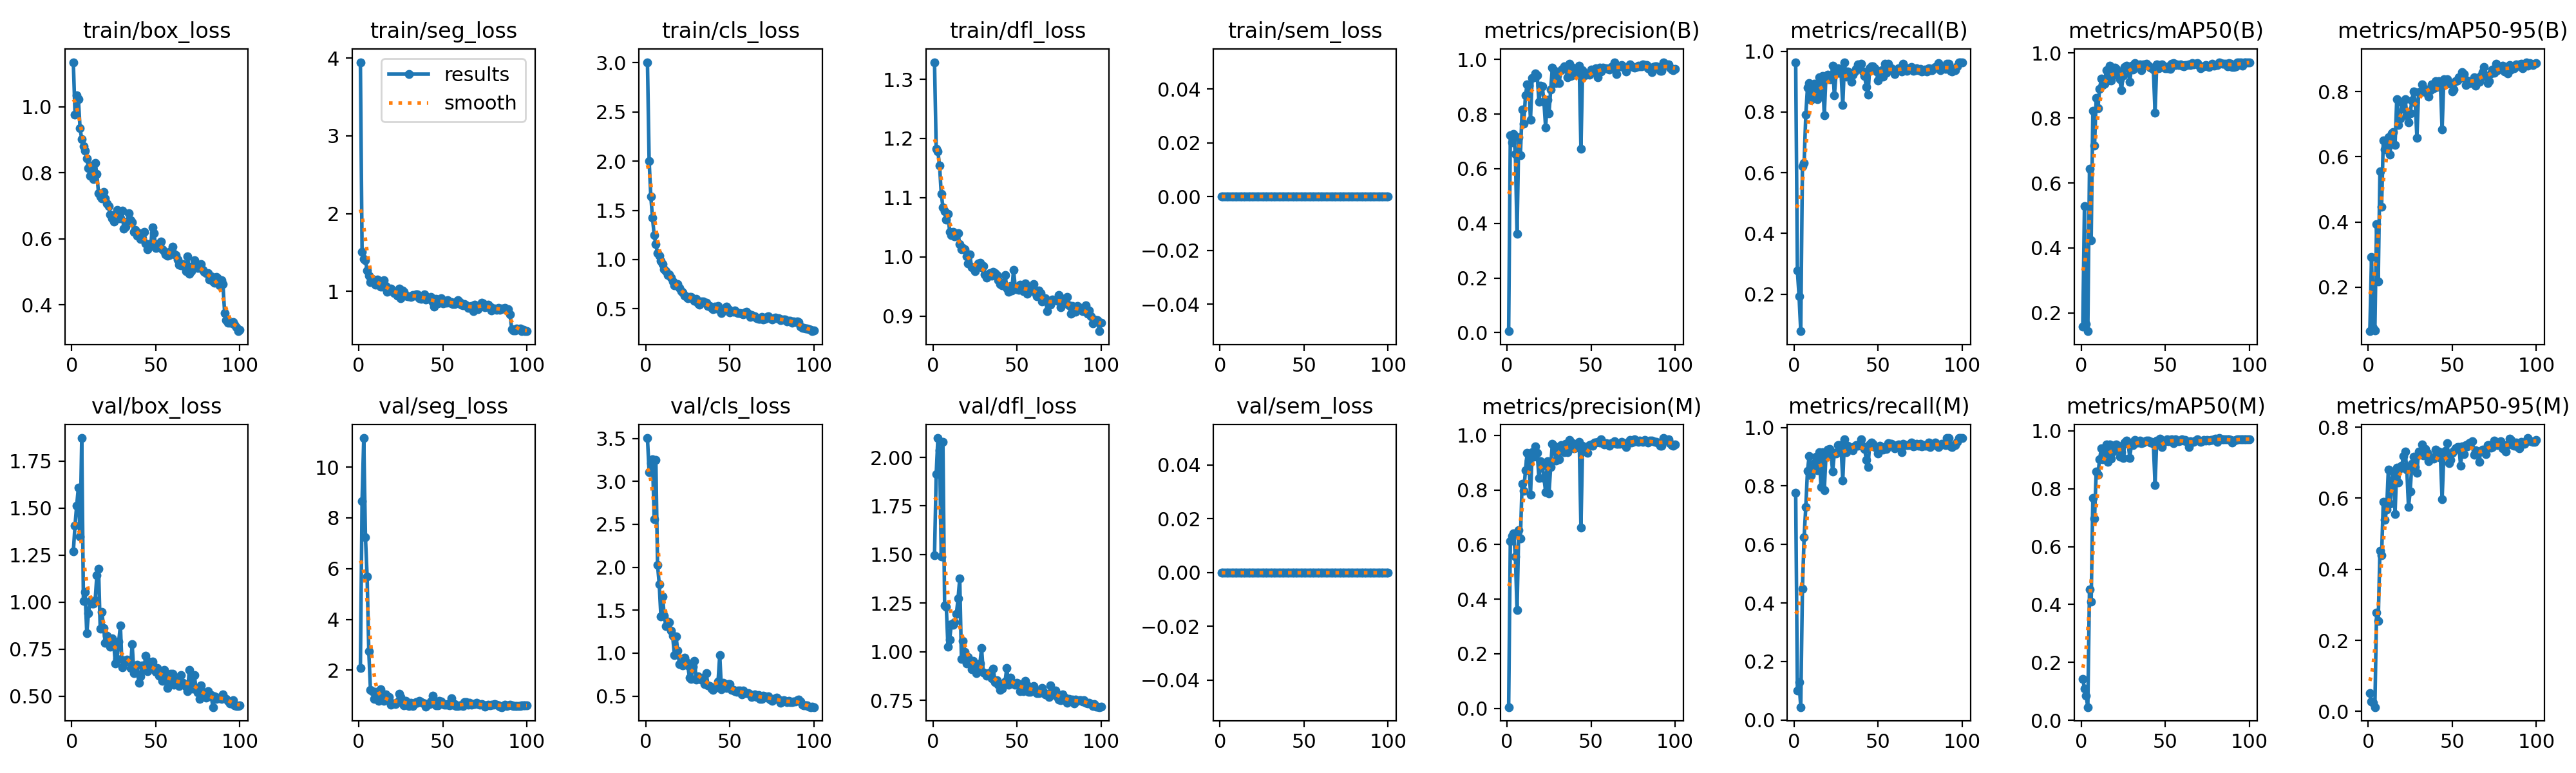

The table this chart was drawn from, first rows:
epoch, time, train/box_loss, train/seg_loss, train/cls_loss, train/dfl_loss, train/sem_loss, metrics/precision(B), metrics/recall(B), metrics/mAP50(B), metrics/mAP50-95(B), metrics/precision(M), metrics/recall(M), metrics/mAP50(M), metrics/mAP50-95(M), val/box_loss, val/seg_loss, val/cls_loss, val/dfl_loss, val/sem_loss, lr/pg0, lr/pg1, lr/pg2
1, 17.07, 1.135, 3.948, 3.006, 1.329, 0, 0.00507, 0.963, 0.1588, 0.06405, 0.00456, 0.7759, 0.1435, 0.05219, 1.27, 2.086, 3.504, 1.497, 0, 0.0005248, 0.0005248, 0.0005248
2, 24.66, 0.9765, 1.508, 2.003, 1.182, 0, 0.7221, 0.2778, 0.5283, 0.2915, 0.613, 0.1, 0.1086, 0.02897, 1.409, 8.67, 3.105, 1.913, 0, 0.00107, 0.00107, 0.00107
3, 34.16, 1.035, 1.42, 1.642, 1.178, 0, 0.6966, 0.1926, 0.1652, 0.07503, 0.6323, 0.1296, 0.08435, 0.02386, 1.515, 11.15, 3.211, 2.099, 0, 0.001604, 0.001604, 0.001604
4, 41.52, 1.023, 1.403, 1.425, 1.154, 0, 0.7282, 0.07778, 0.1439, 0.06591, 0.6415, 0.04385, 0.04554, 0.01237, 1.61, 7.25, 3.256, 2.036, 0, 0.001617, 0.001617, 0.001617
5, 51.07, 0.9355, 1.272, 1.248, 1.107, 0, 0.653, 0.6204, 0.6444, 0.3936, 0.5555, 0.4485, 0.4518, 0.2777, 1.35, 5.7, 2.56, 1.488, 0, 0.001601, 0.001601, 0.001601
6, 59.57, 0.9014, 1.204, 1.154, 1.084, 0, 0.3619, 0.6314, 0.4243, 0.2164, 0.3601, 0.6246, 0.4104, 0.2555, 1.873, 2.736, 3.251, 2.078, 0, 0.001584, 0.001584, 0.001584
7, 68.69, 0.8802, 1.123, 1.065, 1.077, 0, 0.7144, 0.7913, 0.823, 0.5549, 0.652, 0.7286, 0.7682, 0.4524, 1.006, 1.217, 2.026, 1.238, 0, 0.001568, 0.001568, 0.001568
8, 78.6, 0.8672, 1.16, 1.039, 1.063, 0, 0.6486, 0.8803, 0.7158, 0.4474, 0.6219, 0.8516, 0.6975, 0.4398, 1.055, 1.164, 1.805, 1.232, 0, 0.001551, 0.001551, 0.001551
9, 86.34, 0.8434, 1.125, 0.9877, 1.073, 0, 0.8166, 0.895, 0.8611, 0.6507, 0.8238, 0.9024, 0.8604, 0.5906, 0.834, 0.8611, 1.424, 1.026, 0, 0.001535, 0.001535, 0.001535
10, 95.99, 0.8137, 1.086, 0.9529, 1.043, 0, 0.7661, 0.8407, 0.8292, 0.6222, 0.7974, 0.8373, 0.8488, 0.5388, 0.9416, 1.153, 1.657, 1.063, 0, 0.001518, 0.001518, 0.001518
11, 103.3, 0.7913, 1.153, 0.9038, 1.037, 0, 0.8678, 0.8556, 0.8889, 0.6339, 0.8726, 0.8593, 0.901, 0.5689, 1.006, 1.015, 1.437, 1.14, 0, 0.001502, 0.001502, 0.001502
12, 113, 0.8221, 1.114, 0.8846, 1.042, 0, 0.9093, 0.8926, 0.921, 0.6611, 0.9356, 0.8778, 0.9394, 0.6796, 0.9934, 0.793, 1.314, 1.138, 0, 0.001485, 0.001485, 0.001485
13, 121.3, 0.78, 1.058, 0.8443, 1.035, 0, 0.9043, 0.8853, 0.9023, 0.6068, 0.9073, 0.8997, 0.9018, 0.5838, 0.9937, 1.237, 1.368, 1.152, 0, 0.001469, 0.001469, 0.001469
14, 129.6, 0.8306, 1.065, 0.8468, 1.038, 0, 0.7795, 0.8424, 0.9058, 0.6725, 0.7831, 0.8533, 0.9072, 0.6489, 1.01, 0.8119, 1.358, 1.194, 0, 0.001452, 0.001452, 0.001452
15, 139.4, 0.7956, 1.148, 0.8182, 1.04, 0, 0.9335, 0.9137, 0.9479, 0.6761, 0.9379, 0.9163, 0.9526, 0.6743, 1.144, 0.7906, 1.266, 1.272, 0, 0.001436, 0.001436, 0.001436
16, 147.4, 0.7374, 1.074, 0.7789, 1.022, 0, 0.9354, 0.8537, 0.9162, 0.6361, 0.9217, 0.7971, 0.8929, 0.5558, 1.179, 1.04, 1.2, 1.375, 0, 0.001419, 0.001419, 0.001419
17, 157.2, 0.7273, 0.9954, 0.7347, 1.012, 0, 0.9485, 0.9182, 0.9615, 0.7764, 0.9586, 0.9148, 0.9535, 0.6855, 0.8584, 0.9013, 0.9808, 0.9638, 0, 0.001403, 0.001403, 0.001403
18, 164.8, 0.7231, 1.036, 0.7499, 1.015, 0, 0.9427, 0.7889, 0.9153, 0.6987, 0.9356, 0.7852, 0.9031, 0.6451, 0.9488, 0.9444, 1.198, 1.057, 0, 0.001386, 0.001386, 0.001386
19, 174.2, 0.7409, 1.038, 0.7503, 1.013, 0, 0.8461, 0.9188, 0.932, 0.7184, 0.8439, 0.9037, 0.929, 0.6845, 0.8616, 0.6409, 1.03, 0.9971, 0, 0.00137, 0.00137, 0.00137
20, 183.3, 0.723, 1.004, 0.712, 1.001, 0, 0.9052, 0.9235, 0.9543, 0.7681, 0.9052, 0.9235, 0.9507, 0.6913, 0.7834, 0.6988, 0.8759, 0.9376, 0, 0.001353, 0.001353, 0.001353
21, 191.5, 0.7058, 0.9779, 0.6767, 0.9889, 0, 0.9024, 0.9074, 0.9508, 0.7478, 0.8881, 0.9263, 0.9539, 0.7181, 0.8213, 0.6953, 0.8795, 0.9716, 0, 0.001337, 0.001337, 0.001337
22, 200.8, 0.6992, 0.9914, 0.6687, 1.005, 0, 0.8445, 0.9074, 0.9432, 0.7778, 0.8445, 0.9074, 0.9474, 0.7312, 0.7999, 0.6532, 0.8581, 0.9564, 0, 0.00132, 0.00132, 0.00132
23, 208.6, 0.6742, 0.9442, 0.6332, 0.9829, 0, 0.7512, 0.9514, 0.9195, 0.7286, 0.7928, 0.8498, 0.9102, 0.6805, 0.7653, 0.7301, 0.9484, 0.9095, 0, 0.001304, 0.001304, 0.001304
24, 218.2, 0.6618, 1.033, 0.6274, 0.9828, 0, 0.8522, 0.8545, 0.8847, 0.7056, 0.9046, 0.9139, 0.9259, 0.576, 0.8083, 1.068, 0.9029, 0.9534, 0, 0.001287, 0.001287, 0.001287
25, 226.3, 0.6521, 0.9131, 0.6093, 0.9759, 0, 0.8022, 0.9259, 0.9313, 0.7336, 0.7869, 0.9111, 0.907, 0.6193, 0.783, 0.939, 0.8555, 0.9191, 0, 0.001271, 0.001271, 0.001271
26, 235.1, 0.6711, 1.009, 0.6198, 0.985, 0, 0.8892, 0.9444, 0.9566, 0.7728, 0.8851, 0.9407, 0.9591, 0.6973, 0.6742, 0.6792, 0.7146, 0.8895, 0, 0.001254, 0.001254, 0.001254
27, 244.6, 0.6872, 0.9969, 0.6203, 0.989, 0, 0.9697, 0.9387, 0.9614, 0.8017, 0.9697, 0.9387, 0.9657, 0.7169, 0.6998, 0.6166, 0.7017, 0.9161, 0, 0.001238, 0.001238, 0.001238
28, 252.2, 0.6621, 0.9462, 0.6018, 0.9904, 0, 0.9607, 0.927, 0.9536, 0.7678, 0.9628, 0.9312, 0.9551, 0.6875, 0.7926, 0.7853, 0.8454, 0.9379, 0, 0.001221, 0.001221, 0.001221
29, 261.8, 0.6623, 0.9374, 0.5776, 0.9826, 0, 0.9124, 0.8222, 0.9113, 0.659, 0.9086, 0.819, 0.9067, 0.6722, 0.8749, 0.6585, 0.9069, 1.017, 0, 0.001205, 0.001205, 0.001205
30, 269.1, 0.6845, 0.9411, 0.6028, 0.9842, 0, 0.9411, 0.963, 0.9608, 0.7985, 0.9388, 0.9593, 0.9584, 0.7313, 0.654, 0.5855, 0.6956, 0.8919, 0, 0.001188, 0.001188, 0.001188
31, 278.6, 0.631, 0.9273, 0.5575, 0.9699, 0, 0.9128, 0.9164, 0.9496, 0.7984, 0.9128, 0.9164, 0.95, 0.7305, 0.6923, 0.7057, 0.7325, 0.8891, 0, 0.001172, 0.001172, 0.001172
32, 286, 0.6374, 0.9538, 0.5443, 0.9649, 0, 0.9602, 0.9333, 0.968, 0.8235, 0.9643, 0.937, 0.9674, 0.7517, 0.6832, 0.5956, 0.7013, 0.8769, 0, 0.001155, 0.001155, 0.001155
33, 295.7, 0.6513, 0.943, 0.5726, 0.9679, 0, 0.9655, 0.9296, 0.9606, 0.8107, 0.9591, 0.9333, 0.9605, 0.7198, 0.6948, 0.6662, 0.6926, 0.8815, 0, 0.001139, 0.001139, 0.001139
34, 304.4, 0.6776, 0.9609, 0.5754, 0.9722, 0, 0.9744, 0.8993, 0.9611, 0.7994, 0.9375, 0.9296, 0.9597, 0.7392, 0.6896, 0.7473, 0.712, 0.8942, 0, 0.001122, 0.001122, 0.001122
35, 312.4, 0.6555, 0.9637, 0.5633, 0.9678, 0, 0.9691, 0.9232, 0.9653, 0.8078, 0.9691, 0.9232, 0.9655, 0.7273, 0.6496, 0.7073, 0.6367, 0.864, 0, 0.001106, 0.001106, 0.001106
36, 321.8, 0.6511, 0.912, 0.5608, 0.9752, 0, 0.9344, 0.9323, 0.9462, 0.7844, 0.9388, 0.935, 0.9568, 0.7042, 0.7776, 0.7843, 0.7646, 0.9118, 0, 0.001089, 0.001089, 0.001089
37, 328.9, 0.6211, 0.9039, 0.53, 0.973, 0, 0.9835, 0.9407, 0.9647, 0.8049, 0.9835, 0.9407, 0.9594, 0.7116, 0.623, 0.7456, 0.6257, 0.8427, 0, 0.001073, 0.001073, 0.001073
38, 338.1, 0.6268, 0.9264, 0.5255, 0.969, 0, 0.9393, 0.9574, 0.9651, 0.8219, 0.9608, 0.9378, 0.9646, 0.7143, 0.658, 0.7146, 0.614, 0.8542, 0, 0.001056, 0.001056, 0.001056
39, 345.7, 0.61, 0.9604, 0.5081, 0.9607, 0, 0.9706, 0.9444, 0.9676, 0.8104, 0.9706, 0.9444, 0.9655, 0.7109, 0.6693, 0.7014, 0.586, 0.8286, 0, 0.00104, 0.00104, 0.00104
40, 355.5, 0.6162, 0.8934, 0.4968, 0.9545, 0, 0.945, 0.9593, 0.9618, 0.8324, 0.9528, 0.9593, 0.9663, 0.7361, 0.5705, 0.5673, 0.5715, 0.8021, 0, 0.001023, 0.001023, 0.001023
41, 363.6, 0.5987, 0.9046, 0.5235, 0.9516, 0, 0.9512, 0.9322, 0.9542, 0.8151, 0.9553, 0.9353, 0.96, 0.7248, 0.6077, 0.63, 0.6008, 0.8088, 0, 0.001007, 0.001007, 0.001007
42, 372.9, 0.601, 0.9031, 0.5042, 0.9552, 0, 0.9576, 0.9185, 0.9545, 0.832, 0.9659, 0.9259, 0.962, 0.7316, 0.6627, 0.6544, 0.5998, 0.8318, 0, 0.0009904, 0.0009904, 0.0009904
43, 382.5, 0.6206, 0.9266, 0.5257, 0.9695, 0, 0.9772, 0.8819, 0.9488, 0.8209, 0.9769, 0.8902, 0.9542, 0.7131, 0.6406, 0.7554, 0.6701, 0.8476, 0, 0.0009739, 0.0009739, 0.0009739
44, 390, 0.5857, 0.8633, 0.4885, 0.9472, 0, 0.6725, 0.8564, 0.8156, 0.6833, 0.6621, 0.8643, 0.8132, 0.5965, 0.7146, 0.9842, 0.9773, 0.9174, 0, 0.0009574, 0.0009574, 0.0009574
45, 399.5, 0.5682, 0.8077, 0.4595, 0.9412, 0, 0.9616, 0.9444, 0.9649, 0.8388, 0.9619, 0.9429, 0.9671, 0.7213, 0.6345, 0.7249, 0.5828, 0.8312, 0, 0.0009409, 0.0009409, 0.0009409
46, 407.1, 0.5844, 0.9075, 0.4883, 0.9507, 0, 0.9408, 0.9498, 0.9538, 0.8231, 0.9474, 0.9482, 0.9536, 0.733, 0.6859, 0.6201, 0.6528, 0.8678, 0, 0.0009244, 0.0009244, 0.0009244
47, 416.8, 0.5774, 0.8488, 0.4958, 0.9427, 0, 0.9448, 0.9492, 0.9628, 0.839, 0.9534, 0.9434, 0.973, 0.7544, 0.6567, 0.6039, 0.6008, 0.8427, 0, 0.0009078, 0.0009078, 0.0009078
48, 424.6, 0.6356, 0.8986, 0.5189, 0.9779, 0, 0.948, 0.9444, 0.9642, 0.8271, 0.9363, 0.9333, 0.9433, 0.6987, 0.6845, 0.8017, 0.5983, 0.8363, 0, 0.0008913, 0.0008913, 0.0008913
49, 434.1, 0.6171, 0.9092, 0.4966, 0.9497, 0, 0.9431, 0.9333, 0.9575, 0.8256, 0.964, 0.9333, 0.9601, 0.7082, 0.6563, 0.7685, 0.6364, 0.83, 0, 0.0008748, 0.0008748, 0.0008748
50, 443.1, 0.5716, 0.8459, 0.4633, 0.9456, 0, 0.9635, 0.9036, 0.9532, 0.8019, 0.9659, 0.9111, 0.963, 0.7268, 0.6294, 0.659, 0.6421, 0.8396, 0, 0.0008583, 0.0008583, 0.0008583
51, 451.1, 0.5776, 0.8592, 0.4731, 0.9446, 0, 0.9544, 0.9299, 0.953, 0.8072, 0.9626, 0.9371, 0.9697, 0.7333, 0.6516, 0.647, 0.5687, 0.834, 0, 0.0008418, 0.0008418, 0.0008418
52, 460.7, 0.5857, 0.8581, 0.4721, 0.9531, 0, 0.9536, 0.937, 0.9584, 0.8317, 0.9728, 0.9259, 0.964, 0.7401, 0.6096, 0.64, 0.5748, 0.7969, 0, 0.0008253, 0.0008253, 0.0008253
53, 467.8, 0.5912, 0.8865, 0.4837, 0.9443, 0, 0.967, 0.9153, 0.9512, 0.8339, 0.9731, 0.9245, 0.9679, 0.7433, 0.6035, 0.6553, 0.5577, 0.8006, 0, 0.0008088, 0.0008088, 0.0008088
54, 477.7, 0.5682, 0.8541, 0.4602, 0.9423, 0, 0.9342, 0.9593, 0.9665, 0.8439, 0.9765, 0.9324, 0.9699, 0.7442, 0.5831, 0.6181, 0.5464, 0.796, 0, 0.0007923, 0.0007923, 0.0007923
55, 485.7, 0.5628, 0.8633, 0.4565, 0.9546, 0, 0.9711, 0.9285, 0.9682, 0.8432, 0.9747, 0.9259, 0.9576, 0.692, 0.6414, 0.88, 0.5633, 0.8505, 0, 0.0007758, 0.0007758, 0.0007758
56, 494.5, 0.5518, 0.8376, 0.4554, 0.9374, 0, 0.9565, 0.9593, 0.962, 0.8594, 0.985, 0.9472, 0.9712, 0.7452, 0.6126, 0.6351, 0.5624, 0.8266, 0, 0.0007593, 0.0007593, 0.0007593
57, 503.4, 0.548, 0.8344, 0.4514, 0.9426, 0, 0.9704, 0.9442, 0.9644, 0.8552, 0.9704, 0.9442, 0.9673, 0.7236, 0.5458, 0.6687, 0.5214, 0.793, 0, 0.0007428, 0.0007428, 0.0007428
58, 511.9, 0.5512, 0.8604, 0.4418, 0.9463, 0, 0.9667, 0.9444, 0.9629, 0.821, 0.9667, 0.9444, 0.9643, 0.75, 0.5938, 0.5764, 0.5623, 0.7933, 0, 0.0007263, 0.0007263, 0.0007263
59, 521.5, 0.5627, 0.8853, 0.4645, 0.9454, 0, 0.9676, 0.937, 0.9658, 0.834, 0.9722, 0.9407, 0.9668, 0.745, 0.6207, 0.5969, 0.5354, 0.8138, 0, 0.0007098, 0.0007098, 0.0007098
60, 529.2, 0.5761, 0.8641, 0.4686, 0.9543, 0, 0.9649, 0.925, 0.9601, 0.8275, 0.9691, 0.9287, 0.9702, 0.7552, 0.6191, 0.6074, 0.5331, 0.8216, 0, 0.0006933, 0.0006933, 0.0006933
... 40 more rows
